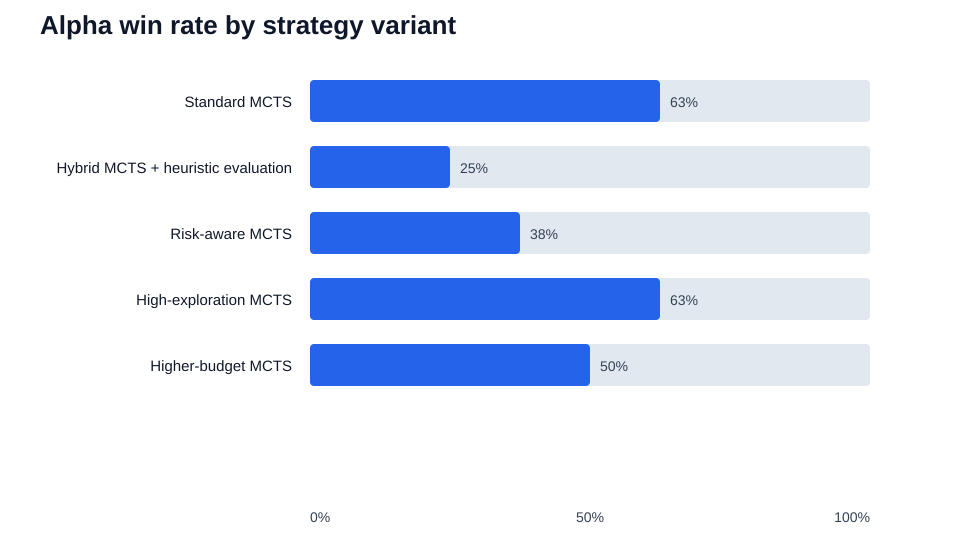

The data file committed next to this chart (first rows):
variant, runs, alphaWinRate, alphaWins
Standard MCTS, 8, 0.625, 5
Hybrid MCTS + heuristic evaluation, 8, 0.25, 2
Risk-aware MCTS, 8, 0.375, 3
High-exploration MCTS, 8, 0.625, 5
Higher-budget MCTS, 8, 0.5, 4
